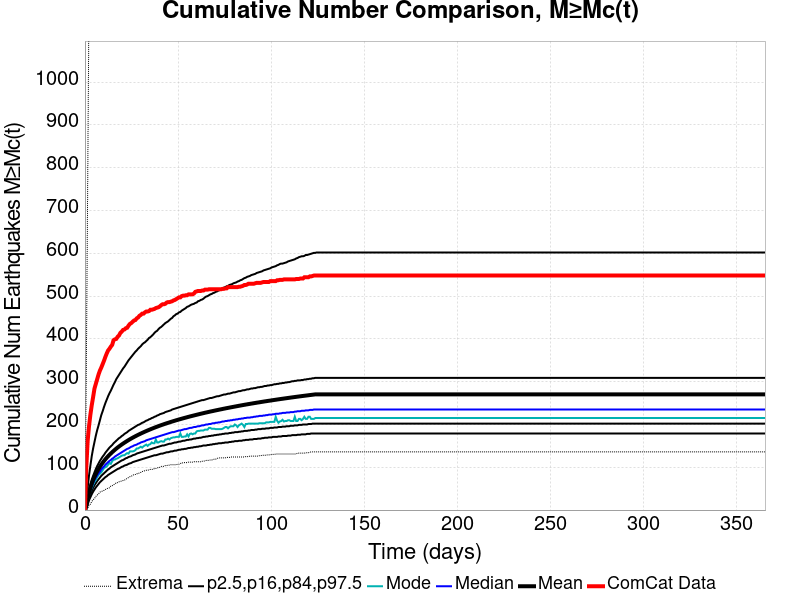

Values plotted in this chart, from the file beside it:
Time (days), ComCat Data, Simulation Mean, Simulation Median, Simulation Mode, Simulation Minimum, Simulation Maximum, 2.5 %-ile, 16 %-ile, 84 %-ile, 97.5 %-ile
0.0, 0.0, 0.0, 0.0, 0.0, 0.0, 0.0, 0.0, 0.0, 0.0, 0.0
0.732, 100.0, 10.01, 9.0, 8.0, 0.0, 320.0, 3.0, 6.0, 13.0, 21.0
1.464, 162.0, 25.87, 23.0, 21.0, 4.0, 756.0, 13.0, 18.0, 31.0, 52.0
2.196, 196.0, 40.19, 36.0, 34.0, 11.0, 1205, 23.0, 29.0, 47.0, 81.0
2.928, 223.0, 51.83, 47.0, 45.0, 14.0, 1353, 30.0, 38.0, 60.0, 104.0
3.66, 245.0, 61.68, 55.0, 52.0, 20.0, 1450, 37.0, 45.0, 71.0, 126.0
4.392, 264.0, 70.22, 63.0, 59.0, 24.0, 1509, 43.0, 52.0, 80.0, 144.0
5.124, 284.0, 77.75, 70.0, 66.0, 27.0, 1564, 48.0, 58.0, 88.0, 159.0
5.856, 295.0, 84.49, 76.0, 70.0, 32.0, 1607, 53.0, 63.0, 96.0, 174.0
6.588, 306.0, 90.56, 81.0, 77.0, 35.0, 1641, 57.0, 68.0, 103.0, 187.0
7.32, 317.0, 96.15, 86.0, 82.0, 38.0, 1677, 61.0, 72.0, 109.0, 198.0
8.052, 326.0, 101.3, 90.0, 85.0, 42.0, 1717, 65.0, 76.0, 115.0, 210.0
8.784, 333.0, 106.1, 95.0, 88.0, 43.0, 1751, 68.0, 80.0, 120.0, 222.0
9.516, 341.0, 110.6, 99.0, 93.0, 45.0, 1772, 71.0, 83.0, 125.0, 231.0
10.25, 349.0, 114.7, 102.0, 98.0, 46.0, 1806, 74.0, 86.0, 129.0, 241.0
10.98, 358.0, 118.7, 106.0, 100.0, 48.0, 1836, 77.0, 89.0, 134.0, 250.0
11.71, 366.0, 122.4, 109.0, 102.0, 50.0, 1868, 79.0, 92.0, 138.0, 258.0
12.44, 373.0, 125.8, 112.0, 106.0, 51.0, 1932, 82.0, 95.0, 142.0, 266.0
13.18, 377.0, 129.1, 115.0, 110.0, 52.0, 1976, 84.0, 97.0, 146.0, 273.0
13.91, 382.0, 132.2, 117.0, 108.0, 56.0, 2080, 86.0, 100.0, 149.0, 279.0
14.64, 386.0, 135.2, 120.0, 114.0, 57.0, 2128, 88.0, 102.0, 152.0, 286.0
15.37, 397.0, 138.1, 122.0, 118.0, 59.0, 2211, 90.0, 104.0, 156.0, 293.0
16.1, 399.0, 140.9, 125.0, 118.0, 61.0, 2263, 92.0, 106.0, 159.0, 299.0
16.84, 400.0, 143.6, 127.0, 120.0, 64.0, 2302, 94.0, 108.0, 162.0, 306.0
17.57, 405.0, 146.1, 129.0, 121.0, 64.0, 2331, 96.0, 110.0, 165.0, 311.0
18.3, 408.0, 148.6, 131.0, 123.0, 66.0, 2366, 97.0, 112.0, 168.0, 316.0
19.03, 414.0, 150.9, 133.0, 125.0, 67.0, 2379, 99.0, 114.0, 170.0, 321.0
19.76, 417.0, 153.2, 135.0, 127.0, 68.0, 2399, 101.0, 116.0, 173.0, 326.0
20.49, 421.0, 155.4, 137.0, 128.0, 69.0, 2422, 102.0, 117.0, 175.0, 331.0
21.23, 422.0, 157.5, 139.0, 128.0, 70.0, 2440, 104.0, 119.0, 178.0, 335.0
21.96, 425.0, 159.5, 141.0, 131.0, 72.0, 2458, 105.0, 121.0, 180.0, 340.0
22.69, 426.0, 161.6, 143.0, 133.0, 74.0, 2476, 106.0, 122.0, 182.0, 345.0
23.42, 431.0, 163.5, 144.0, 132.0, 76.0, 2489, 108.0, 124.0, 185.0, 350.0
24.15, 435.0, 165.4, 146.0, 137.0, 78.0, 2497, 109.0, 125.0, 187.0, 354.0
24.89, 437.0, 167.3, 148.0, 137.0, 79.0, 2510, 110.0, 126.0, 189.0, 358.0
25.62, 440.0, 169, 149.0, 137.0, 81.0, 2521, 112.0, 128.0, 191.0, 362.0
26.35, 443.0, 170.8, 151.0, 138.0, 83.0, 2543, 113.0, 129.0, 193.0, 366.0
27.08, 444.0, 172.5, 152.0, 140.0, 83.0, 2573, 114.0, 130.0, 195.0, 370.0
27.81, 448.0, 174.1, 153.0, 144.0, 85.0, 2587, 115.0, 132.0, 197.0, 373.0
28.55, 450.0, 175.7, 155.0, 144.0, 85.0, 2612, 116.0, 133.0, 199.0, 377.0
29.28, 454.0, 177.3, 156.0, 146.0, 87.0, 2625, 117.0, 134.0, 200.0, 380.0
30.01, 456.0, 178.8, 158.0, 148.0, 88.0, 2635, 118.0, 135.0, 202.0, 383.0
30.74, 459.0, 180.3, 159.0, 146.0, 90.0, 2643, 119.0, 136.0, 204.0, 387.0
31.47, 459.0, 181.8, 160.0, 149.0, 91.0, 2652, 120.0, 137.0, 205.0, 390.0
32.21, 462.0, 183.2, 161.0, 151.0, 92.0, 2661, 121.0, 138.0, 207.0, 392.0
32.94, 464.0, 184.6, 163.0, 153.0, 93.0, 2669, 122.0, 139.0, 209.0, 395.0
33.67, 464.0, 186, 164.0, 150.0, 93.0, 2675, 123.0, 140.0, 210.0, 398.0
34.4, 465.0, 187.4, 165.0, 153.0, 94.0, 2684, 124.0, 141.0, 212.0, 402.0
35.13, 468.0, 188.7, 166.0, 154.0, 95.0, 2695, 125.0, 142.0, 213.0, 404.0
35.87, 468.0, 190, 167.0, 158.0, 95.0, 2721, 126.0, 143.0, 215.0, 407.0
36.6, 469.0, 191.3, 168.0, 156.0, 95.0, 2743, 127.0, 144.0, 216.0, 410.0
37.33, 470.0, 192.5, 169.0, 156.0, 97.0, 2766, 128.0, 145.0, 218.0, 414.0
38.06, 472.0, 193.7, 170.0, 165.0, 97.0, 2779, 128.0, 146.0, 219.0, 417.0
38.79, 473.0, 194.9, 171.0, 158.0, 99.0, 2796, 129.0, 147.0, 221.0, 419.0
39.53, 474.0, 196.2, 172.0, 158.0, 99.0, 2817, 130.0, 148.0, 222.0, 423.0
40.26, 476.0, 197.3, 173.0, 160.0, 100.0, 2826, 131.0, 149.0, 224.0, 426.0
40.99, 479.0, 198.5, 174.0, 161.0, 102.0, 2852, 132.0, 150.0, 225.0, 428.0
41.72, 481.0, 199.6, 175.0, 160.0, 102.0, 2862, 132.0, 151.0, 226.0, 431.0
42.45, 481.0, 200.7, 176.0, 160.0, 102.0, 2879, 133.0, 151.0, 227.0, 434.0
43.19, 482.0, 201.7, 177.0, 165.0, 104.0, 2886, 134.0, 152.0, 229.0, 437.0
... 440 more rows
